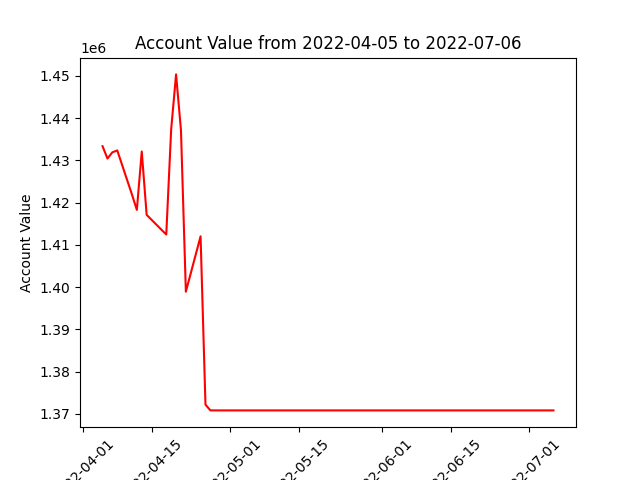

Source data for this figure (header and first rows):
datadate, account_value
20220405, 1433358
20220406, 1430442
20220407, 1431903
20220408, 1432365
20220411, 1421923
20220412, 1418275
20220413, 1432100
20220414, 1417098
20220418, 1412444
20220419, 1437311
20220420, 1450358
20220421, 1437154
20220422, 1398913
20220425, 1412018
20220426, 1372179
20220427, 1370807
20220428, 1370807
20220429, 1370807
20220502, 1370807
20220503, 1370807
20220504, 1370807
20220505, 1370807
20220506, 1370807
20220509, 1370807
20220510, 1370807
20220511, 1370807
20220512, 1370807
20220513, 1370807
20220516, 1370807
20220517, 1370807
20220518, 1370807
20220519, 1370807
20220520, 1370807
20220523, 1370807
20220524, 1370807
20220525, 1370807
20220526, 1370807
20220527, 1370807
20220531, 1370807
20220601, 1370807
20220602, 1370807
20220603, 1370807
20220606, 1370807
20220607, 1370807
20220608, 1370807
20220609, 1370807
20220610, 1370807
20220613, 1370807
20220614, 1370807
20220615, 1370807
20220616, 1370807
20220617, 1370807
20220621, 1370807
20220622, 1370807
20220623, 1370807
20220624, 1370807
20220627, 1370807
20220628, 1370807
20220629, 1370807
20220630, 1370807
... 3 more rows
